3-way image classification set "images" from GitHub (elbasri/ImagesClassificationArabicMobileNetV2); label vocabulary: koskos, tajin, tomor.

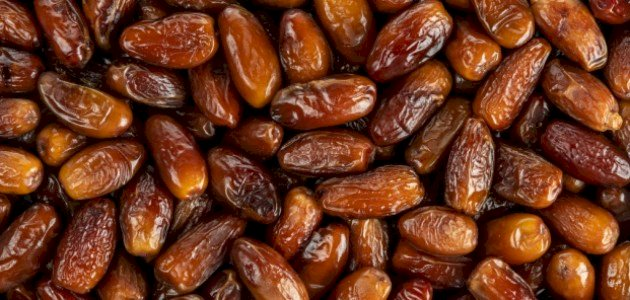
Label: tomor

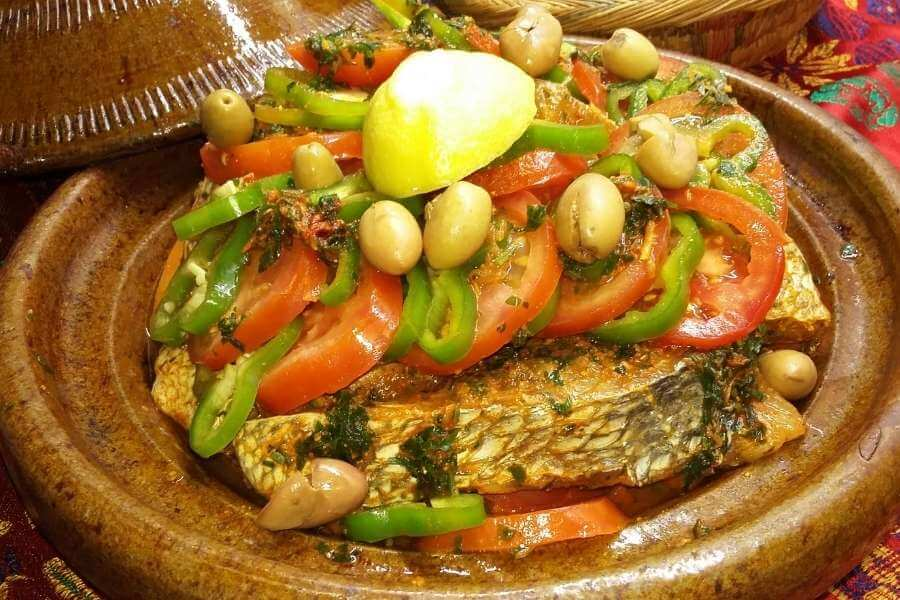
Label: tajin

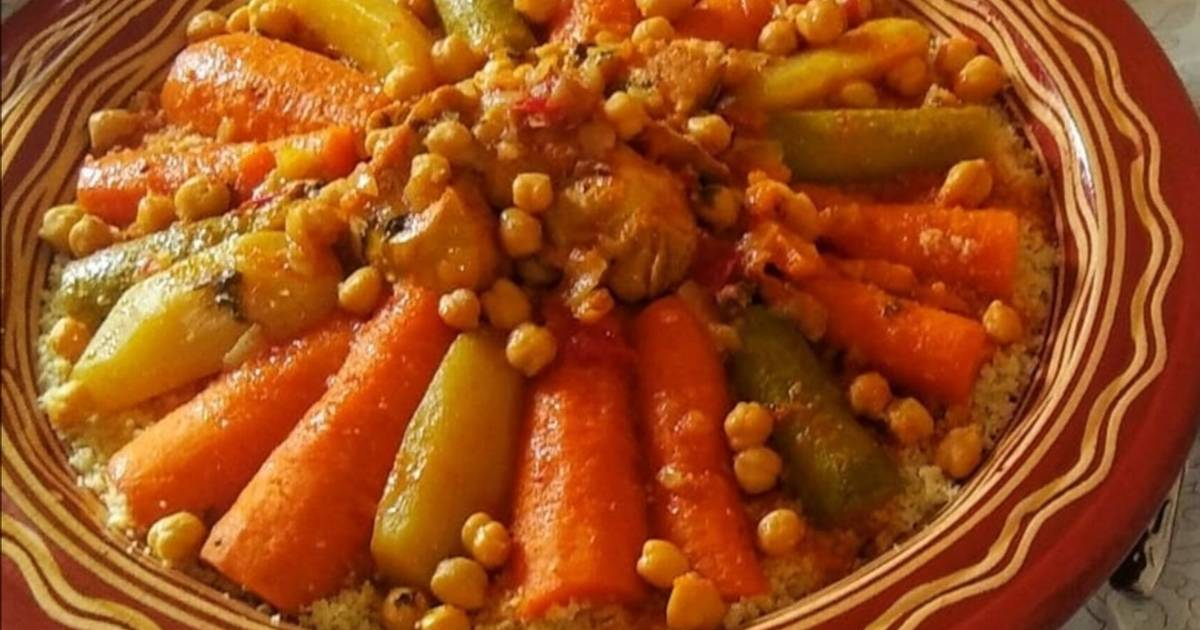
Label: koskos

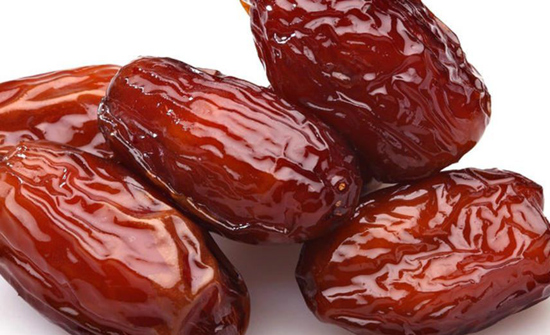
Label: tomor

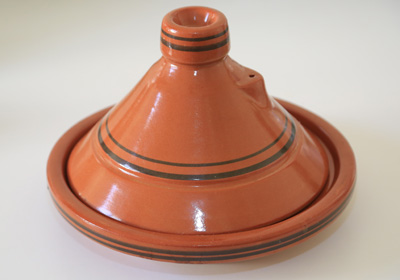
Label: tajin

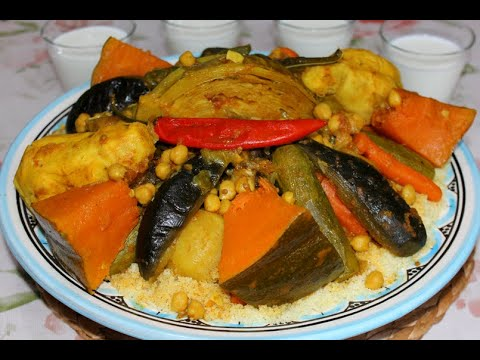
Label: koskos
